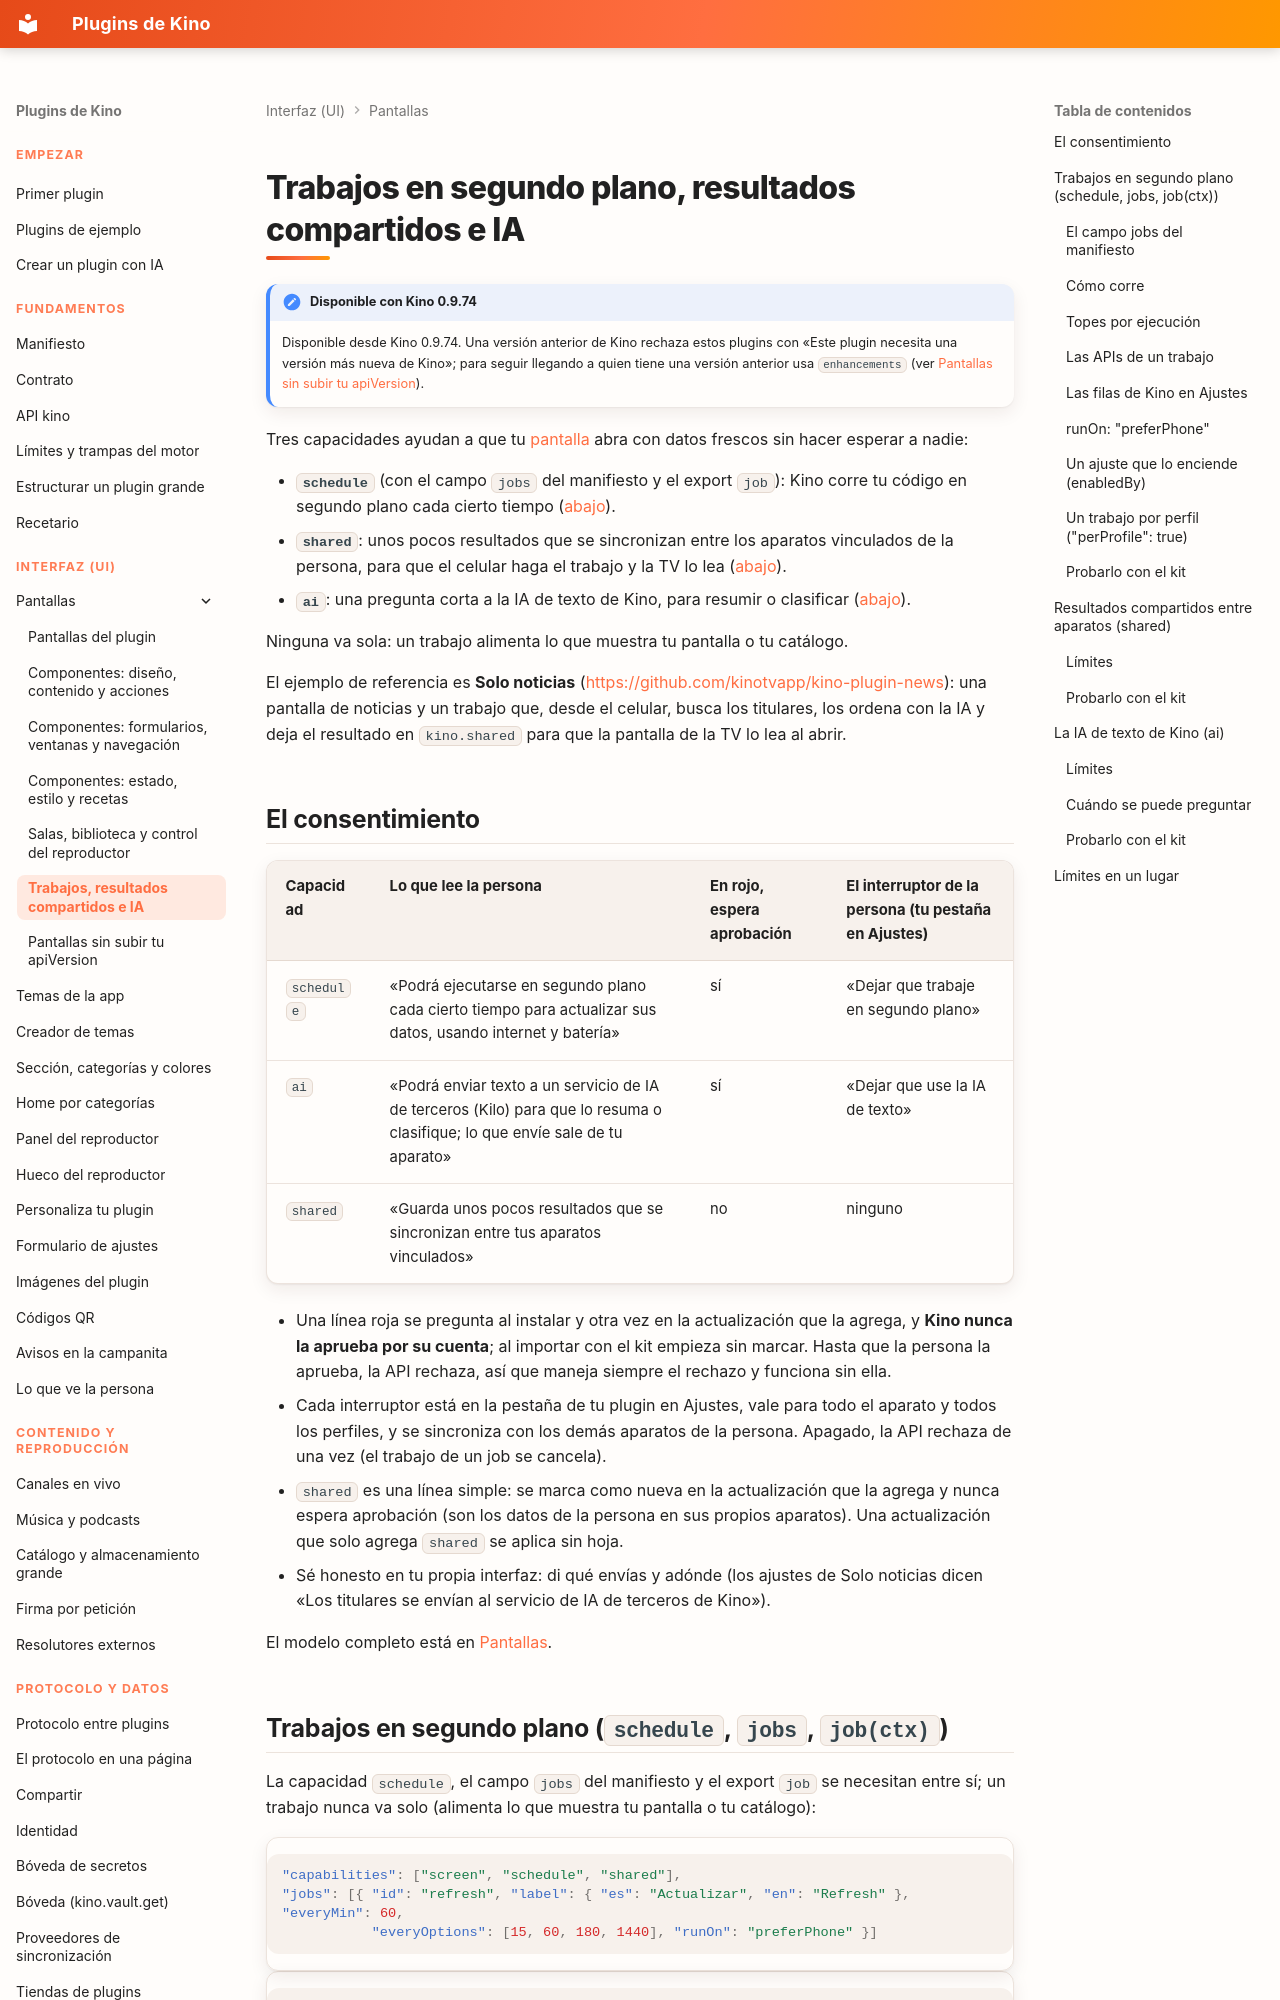

repository: kinotvapp/kino-plugins · page: jobs-and-shared/index.html · generator: mkdocs

# Trabajos en segundo plano, resultados compartidos e IA { #jobs-and-shared }

!!! note "Disponible con Kino 0.9.74"
    Disponible desde Kino 0.9.74. Una versión anterior de Kino rechaza estos
    plugins con «Este plugin necesita una versión más nueva de Kino»; para seguir llegando a quien tiene una versión
    anterior usa `enhancements` (ver [Pantallas sin subir tu apiVersion](enhancements.md)).

Tres capacidades ayudan a que tu [pantalla](screens.md) abra con datos frescos sin hacer esperar a nadie:

- **`schedule`** (con el campo `jobs` del manifiesto y el export `job`): Kino corre tu código en segundo plano cada cierto
  tiempo ([abajo](#jobs)).
- **`shared`**: unos pocos resultados que se sincronizan entre los aparatos vinculados de la persona, para que el
  celular haga el trabajo y la TV lo lea ([abajo](#shared)).
- **`ai`**: una pregunta corta a la IA de texto de Kino, para resumir o clasificar ([abajo](#ai)).

Ninguna va sola: un trabajo alimenta lo que muestra tu pantalla o tu catálogo.

El ejemplo de referencia es **Solo noticias** (<https://github.com/kinotvapp/kino-plugin-news>): una pantalla de
noticias y un trabajo que, desde el celular, busca los titulares, los ordena con la IA y deja el resultado en
`kino.shared` para que la pantalla de la TV lo lea al abrir.

## El consentimiento { #consent }

| Capacidad | Lo que lee la persona | En rojo, espera aprobación | El interruptor de la persona (tu pestaña en Ajustes) |
| --- | --- | --- | --- |
| `schedule` | «Podrá ejecutarse en segundo plano cada cierto tiempo para actualizar sus datos, usando internet y batería» | sí | «Dejar que trabaje en segundo plano» |
| `ai` | «Podrá enviar texto a un servicio de IA de terceros (Kilo) para que lo resuma o clasifique; lo que envíe sale de tu aparato» | sí | «Dejar que use la IA de texto» |
| `shared` | «Guarda unos pocos resultados que se sincronizan entre tus aparatos vinculados» | no | ninguno |

- Una línea roja se pregunta al instalar y otra vez en la actualización que la agrega, y **Kino nunca la aprueba por su
  cuenta**; al importar con el kit empieza sin marcar. Hasta que la persona la aprueba, la API rechaza, así que maneja
  siempre el rechazo y funciona sin ella.
- Cada interruptor está en la pestaña de tu plugin en Ajustes, vale para todo el aparato y todos los perfiles, y se
  sincroniza con los demás aparatos de la persona. Apagado, la API rechaza de una vez (el trabajo de un job se cancela).
- `shared` es una línea simple: se marca como nueva en la actualización que la agrega y nunca espera aprobación (son los
  datos de la persona en sus propios aparatos). Una actualización que solo agrega `shared` se aplica sin hoja.
- Sé honesto en tu propia interfaz: di qué envías y adónde (los ajustes de Solo noticias dicen «Los titulares se envían al
  servicio de IA de terceros de Kino»).

El modelo completo está en [Pantallas](screens.md#consent).

## Trabajos en segundo plano (`schedule`, `jobs`, `job(ctx)`) { #jobs }

La capacidad `schedule`, el campo `jobs` del manifiesto y el export `job` se necesitan entre sí; un trabajo nunca va solo
(alimenta lo que muestra tu pantalla o tu catálogo):

```json
"capabilities": ["screen", "schedule", "shared"],
"jobs": [{ "id": "refresh", "label": { "es": "Actualizar", "en": "Refresh" }, "everyMin": 60,
           "everyOptions": [15, 60, 180, 1440], "runOn": "preferPhone" }]
```

```js
export async function job({ id, reason, lastRunMs, attempt }) {
  const data = await refreshSomething(); // a few requests, one at a time
  kino.storage.set("feed", JSON.stringify(data)); // or kino.shared, for "preferPhone"
}
```
